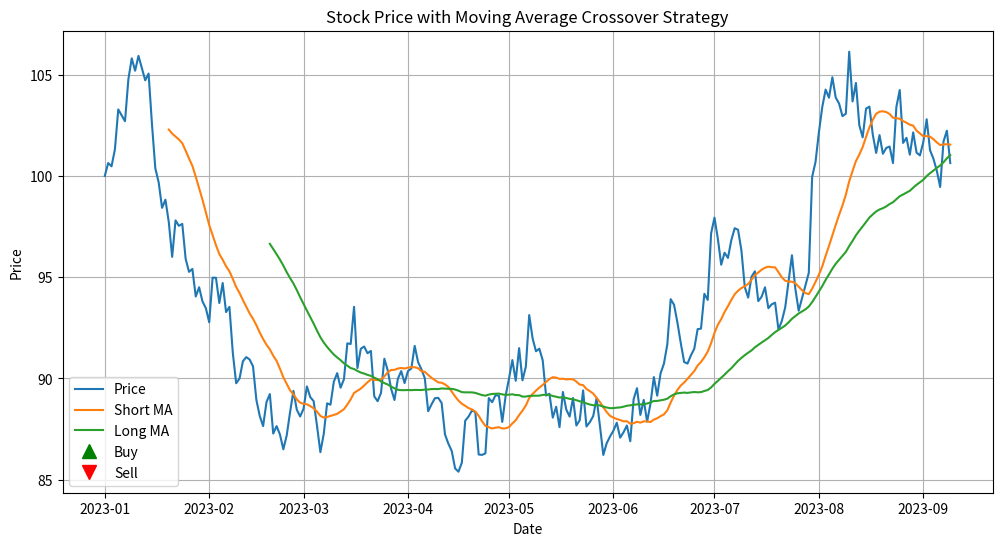

Python code for this plot:
import numpy as np
import pandas as pd

import matplotlib.pyplot as plt

# Generate synthetic stock data using Geometric Brownian Motion
np.random.seed(42)
dates = pd.date_range(start="2023-01-01", periods=252)  # 252 trading days in a year
initial_price = 100
drift = 0.05  # Annual drift
volatility = 0.2  # Annual volatility
dt = 1 / 252  # Time step (daily)

prices = [initial_price]
for _ in range(len(dates) - 1):
    prices.append(
        prices[-1]
        * np.exp(
            (drift - 0.5 * volatility**2) * dt
            + volatility * np.random.randn() * np.sqrt(dt)
        )
    )

# Create a Pandas DataFrame
df = pd.DataFrame({"Date": dates, "Price": prices})

# Implement a simple moving average crossover strategy
short_window = 20
long_window = 50
df["Short_MA"] = df["Price"].rolling(window=short_window).mean()
df["Long_MA"] = df["Price"].rolling(window=long_window).mean()
df["Signal"] = 0.0
df["Signal"][short_window:] = np.where(
    df["Short_MA"][short_window:] > df["Long_MA"][short_window:], 1.0, 0.0
)
df["Position"] = df["Signal"].diff()

# Calculate returns
df["Returns"] = df["Price"].pct_change()
df["Strategy_Returns"] = df["Returns"] * df["Position"].shift(1)

# Calculate cumulative returns
df["Cumulative_Returns"] = (1 + df["Returns"]).cumprod() - 1
df["Cumulative_Strategy_Returns"] = (1 + df["Strategy_Returns"]).cumprod() - 1

# Calculate performance metrics
sharpe_ratio = df["Strategy_Returns"].mean() / df["Strategy_Returns"].std() * np.sqrt(252)
max_drawdown = (
    df["Cumulative_Strategy_Returns"].cummax() - df["Cumulative_Strategy_Returns"]
).max()

# Print performance metrics
print("Sharpe Ratio:", sharpe_ratio)
print("Maximum Drawdown:", max_drawdown)

# Visualize the results
plt.figure(figsize=(12, 6))
plt.plot(df["Date"], df["Price"], label="Price")
plt.plot(df["Date"], df["Short_MA"], label="Short MA")
plt.plot(df["Date"], df["Long_MA"], label="Long MA")
plt.plot(
    df["Date"][df["Position"] == 1.0],
    df["Price"][df["Position"] == 1.0],
    "^",
    markersize=10,
    color="g",
    label="Buy",
)
plt.plot(
    df["Date"][df["Position"] == -1.0],
    df["Price"][df["Position"] == -1.0],
    "v",
    markersize=10,
    color="r",
    label="Sell",
)
plt.title("Stock Price with Moving Average Crossover Strategy")
plt.xlabel("Date")
plt.ylabel("Price")
plt.legend()
plt.grid(True)
plt.show()
